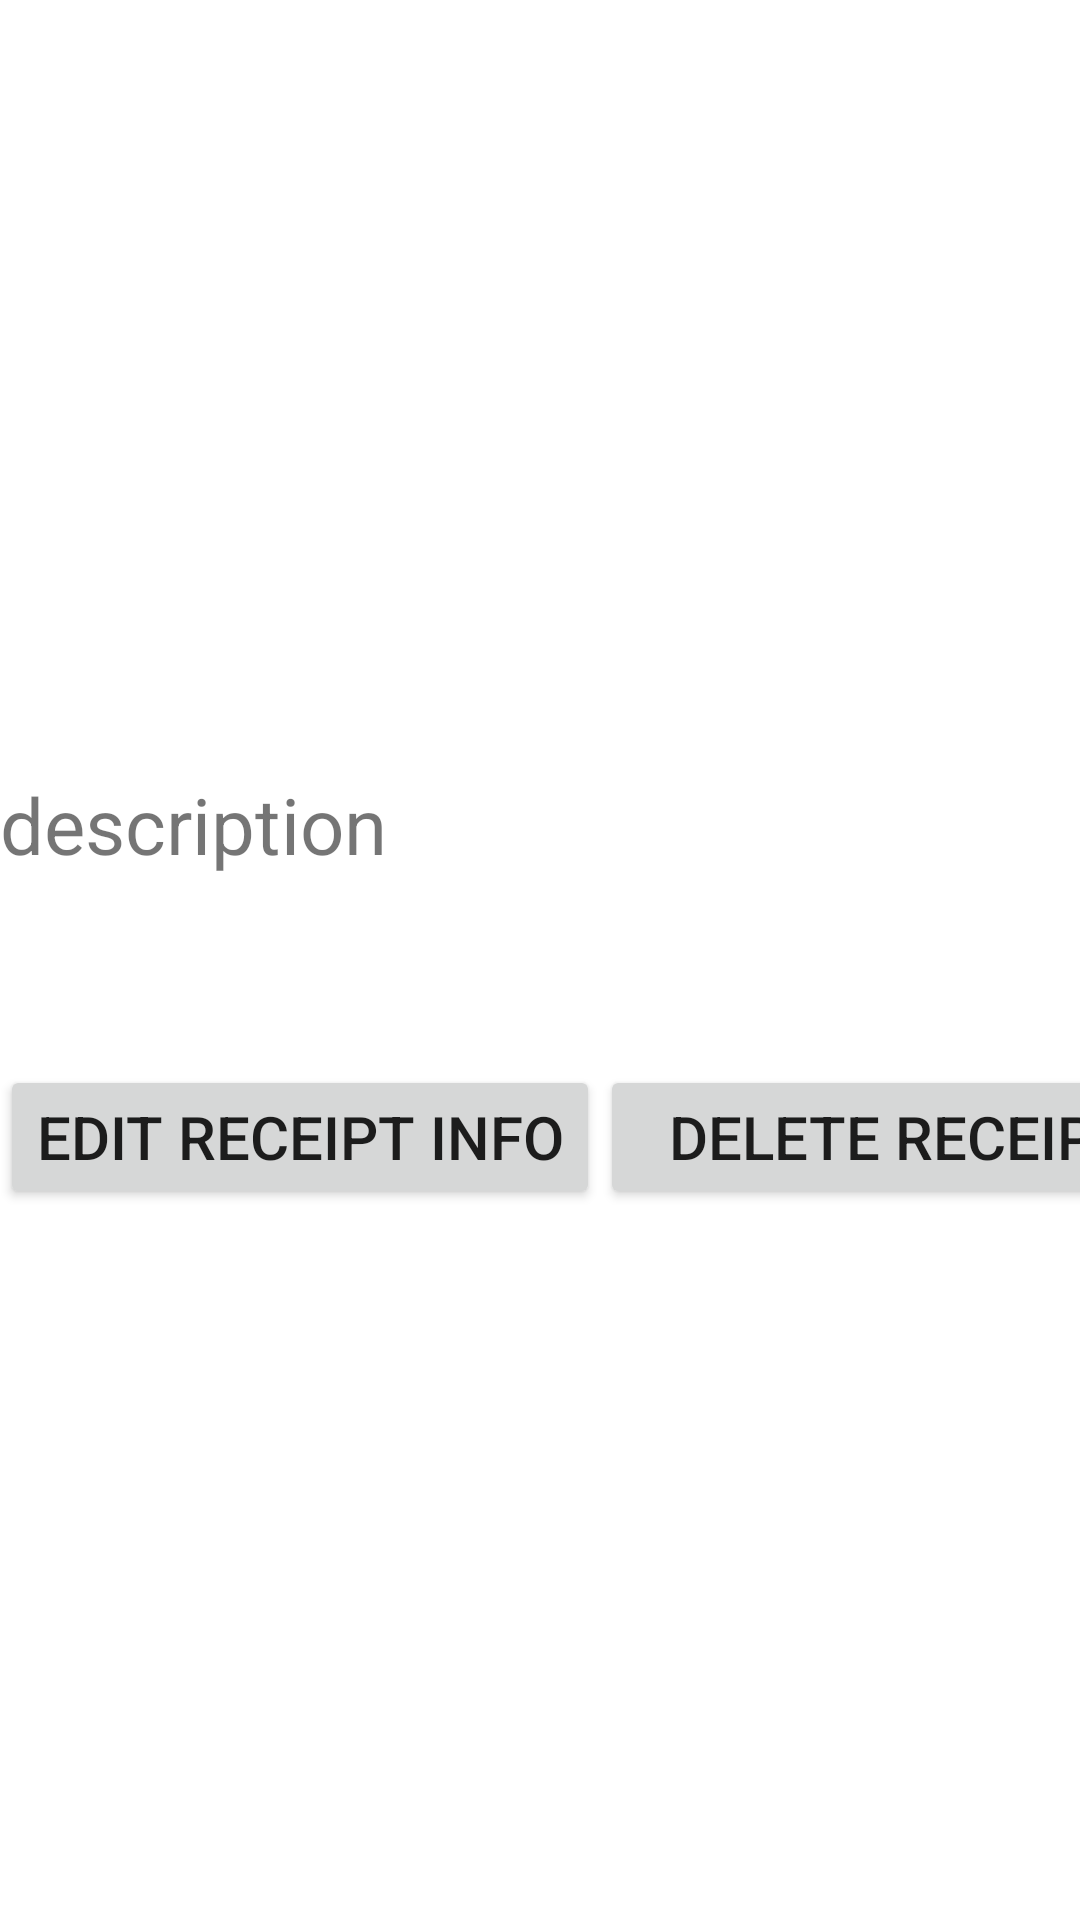

Here is an Android app screen rendered from its layout file. Give the layout XML and the strings, colors and styles it references.
<!-- AndroidManifest.xml: application theme Theme.Storeceipts -->
<!-- res/layout/receiptlistitem.xml -->
<?xml version="1.0" encoding="utf-8"?>
<LinearLayout
    xmlns:android="http://schemas.android.com/apk/res/android"
    xmlns:app="http://schemas.android.com/apk/res-auto"
    xmlns:tools="http://schemas.android.com/tools"
    android:layout_width="match_parent"
    android:orientation="vertical"
    android:id="@+id/linLayout"
    android:layout_height="match_parent"
   >



    
    <androidx.viewpager.widget.ViewPager
        android:id="@+id/sliderimg"
        android:contentDescription="RECEIPT IMAGES"
        android:layout_width="match_parent"
        android:layout_height="200dp" />

    <TextView
        android:id="@+id/textView"
        android:layout_width="match_parent"
        android:layout_height="150dp"
        android:text="description"
        android:gravity="center_vertical"
        android:textSize="26sp"/>


    <LinearLayout
        android:layout_width="wrap_content"
        android:orientation="horizontal"
        android:layout_height="wrap_content">

        <Button
            android:id="@+id/editBtn"
            android:layout_width="200dp"
            android:layout_height="wrap_content"
            android:layout_marginTop="5dp"
            android:textSize="20sp"
            android:text="EDIT RECEIPT INFO"
            />


        <Button
            android:id="@+id/delBtn"
            android:layout_width="200dp"
            android:layout_height="wrap_content"
            android:layout_marginTop="5dp"
            android:textSize="20sp"
            android:text="DELETE RECEIPT"
            />
    </LinearLayout>

</LinearLayout>
<!-- resources referenced by this layout -->
<resources>
  <style name="Theme.Storeceipts" parent="Theme.MaterialComponents.DayNight.DarkActionBar">
          
          <item name="colorPrimary">@color/purple_500</item>
          <item name="colorPrimaryVariant">@color/purple_700</item>
          <item name="colorOnPrimary">@color/white</item>
          
          <item name="colorSecondary">@color/teal_200</item>
          <item name="colorSecondaryVariant">@color/teal_700</item>
          <item name="colorOnSecondary">@color/black</item>
          
          <item name="android:statusBarColor" tools:targetApi="l">?attr/colorPrimaryVariant</item>
          
      </style>
  <!-- not gathered from this repository: default colours our renderer supplied (Android Studio template values) -->
  <color name="purple_500">#FF6200EE</color>
  <color name="purple_700">#FF3700B3</color>
  <color name="teal_200">#FF03DAC5</color>
  <color name="teal_700">#FF018786</color>
  <color name="black">#FF000000</color>
  <color name="white">#FFFFFFFF</color>
</resources>
